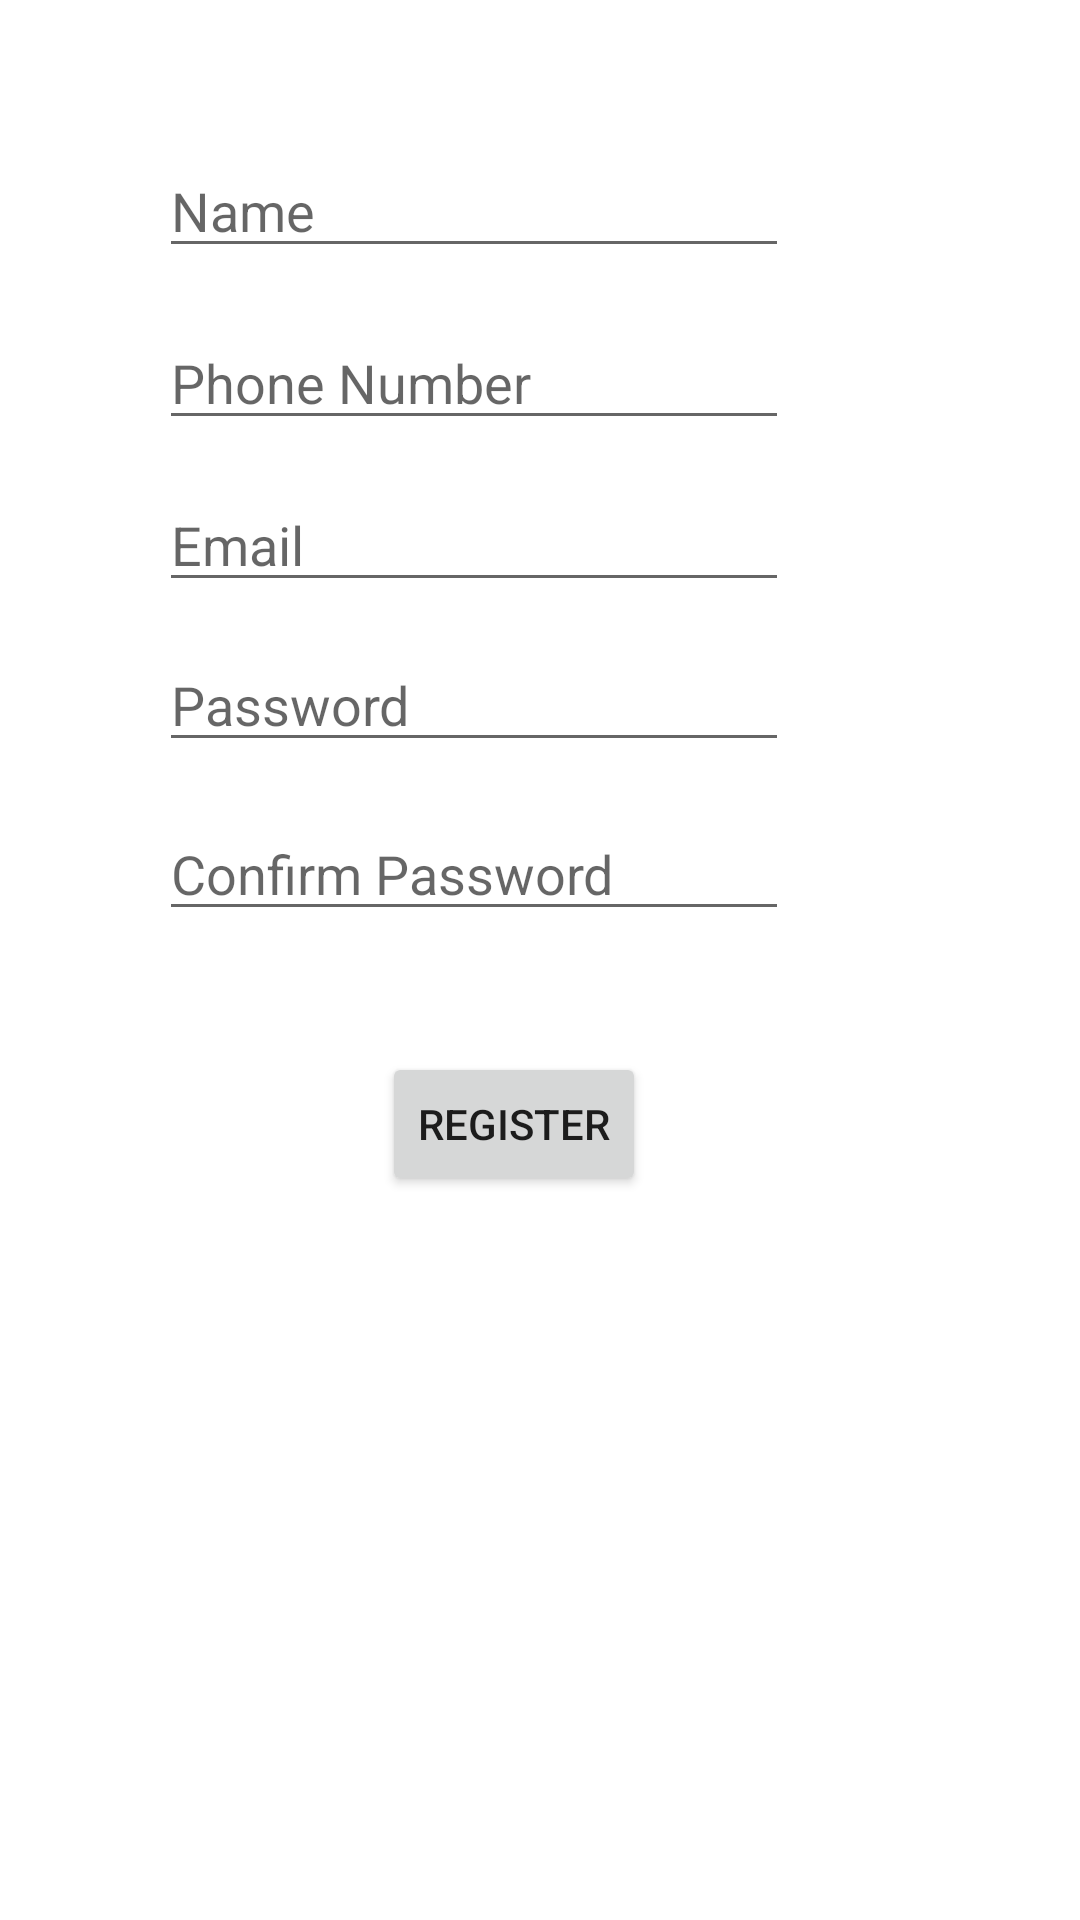

Produce the Android XML layout that renders to this screen, including the resource entries it uses.
<!-- AndroidManifest.xml: application theme Theme.PanthersRealEstate -->
<!-- res/layout/activity_register.xml -->
<?xml version="1.0" encoding="utf-8"?>
<androidx.constraintlayout.widget.ConstraintLayout xmlns:android="http://schemas.android.com/apk/res/android"
    xmlns:app="http://schemas.android.com/apk/res-auto"
    xmlns:tools="http://schemas.android.com/tools"
    android:layout_width="match_parent"
    android:layout_height="match_parent"
    tools:context=".Register">

    <EditText
        android:id="@+id/editTextTextPersonName"
        android:layout_width="wrap_content"
        android:layout_height="wrap_content"
        android:ems="10"
        android:inputType="textPersonName"
        android:hint="Name"
        app:layout_constraintBottom_toBottomOf="parent"
        app:layout_constraintEnd_toEndOf="parent"
        app:layout_constraintHorizontal_bias="0.353"
        app:layout_constraintStart_toStartOf="parent"
        app:layout_constraintTop_toTopOf="parent"
        app:layout_constraintVertical_bias="0.08" />

    <EditText
        android:id="@+id/editTextPhone"
        android:layout_width="wrap_content"
        android:layout_height="wrap_content"
        android:layout_marginTop="16dp"
        android:ems="10"
        android:hint="Phone Number"
        android:inputType="phone"
        app:layout_constraintBottom_toBottomOf="parent"
        app:layout_constraintEnd_toEndOf="parent"
        app:layout_constraintHorizontal_bias="0.353"
        app:layout_constraintStart_toStartOf="parent"
        app:layout_constraintTop_toBottomOf="@+id/editTextTextPersonName"
        app:layout_constraintVertical_bias="0.0" />

    <EditText
        android:id="@+id/editTextTextEmailAddress3"
        android:layout_width="wrap_content"
        android:layout_height="wrap_content"
        android:ems="10"
        android:hint="Email"
        android:inputType="textEmailAddress"
        app:layout_constraintBottom_toBottomOf="parent"
        app:layout_constraintEnd_toEndOf="parent"
        app:layout_constraintHorizontal_bias="0.353"
        app:layout_constraintStart_toStartOf="parent"
        app:layout_constraintTop_toBottomOf="@+id/editTextPhone"
        app:layout_constraintVertical_bias="0.028" />

    <EditText
        android:id="@+id/editTextTextPassword2"
        android:layout_width="wrap_content"
        android:layout_height="wrap_content"
        android:layout_marginTop="12dp"
        android:ems="10"
        android:hint="Password"
        android:inputType="textPassword"
        app:layout_constraintEnd_toEndOf="parent"
        app:layout_constraintHorizontal_bias="0.353"
        app:layout_constraintStart_toStartOf="parent"
        app:layout_constraintTop_toBottomOf="@+id/editTextTextEmailAddress3" />

    <EditText
        android:id="@+id/editTextTextPassword3"
        android:layout_width="wrap_content"
        android:layout_height="wrap_content"
        android:ems="10"
        android:hint="Confirm Password"
        android:inputType="textPassword"
        app:layout_constraintBottom_toBottomOf="parent"
        app:layout_constraintEnd_toEndOf="parent"
        app:layout_constraintHorizontal_bias="0.353"
        app:layout_constraintStart_toStartOf="parent"
        app:layout_constraintTop_toBottomOf="@+id/editTextTextPassword2"
        app:layout_constraintVertical_bias="0.044" />

    <Button
        android:id="@+id/button"
        android:layout_width="wrap_content"
        android:layout_height="wrap_content"
        android:text="Register"
        app:layout_constraintBottom_toBottomOf="parent"
        app:layout_constraintEnd_toEndOf="parent"
        app:layout_constraintHorizontal_bias="0.468"
        app:layout_constraintStart_toStartOf="parent"
        app:layout_constraintTop_toBottomOf="@+id/editTextTextPassword3"
        app:layout_constraintVertical_bias="0.143" />
</androidx.constraintlayout.widget.ConstraintLayout>
<!-- resources referenced by this layout -->
<resources>
  <style name="Theme.PanthersRealEstate" parent="Theme.MaterialComponents.DayNight.DarkActionBar">
          
          <item name="colorPrimary">@color/purple_500</item>
          <item name="colorPrimaryVariant">@color/purple_700</item>
          <item name="colorOnPrimary">@color/white</item>
          
          <item name="colorSecondary">@color/teal_200</item>
          <item name="colorSecondaryVariant">@color/teal_700</item>
          <item name="colorOnSecondary">@color/black</item>
          
          <item name="android:statusBarColor" tools:targetApi="l">?attr/colorPrimaryVariant</item>
          
      </style>
  <!-- not gathered from this repository: default colours our renderer supplied (Android Studio template values) -->
  <color name="purple_500">#FF6200EE</color>
  <color name="purple_700">#FF3700B3</color>
  <color name="teal_200">#FF03DAC5</color>
  <color name="teal_700">#FF018786</color>
  <color name="black">#FF000000</color>
  <color name="white">#FFFFFFFF</color>
</resources>
